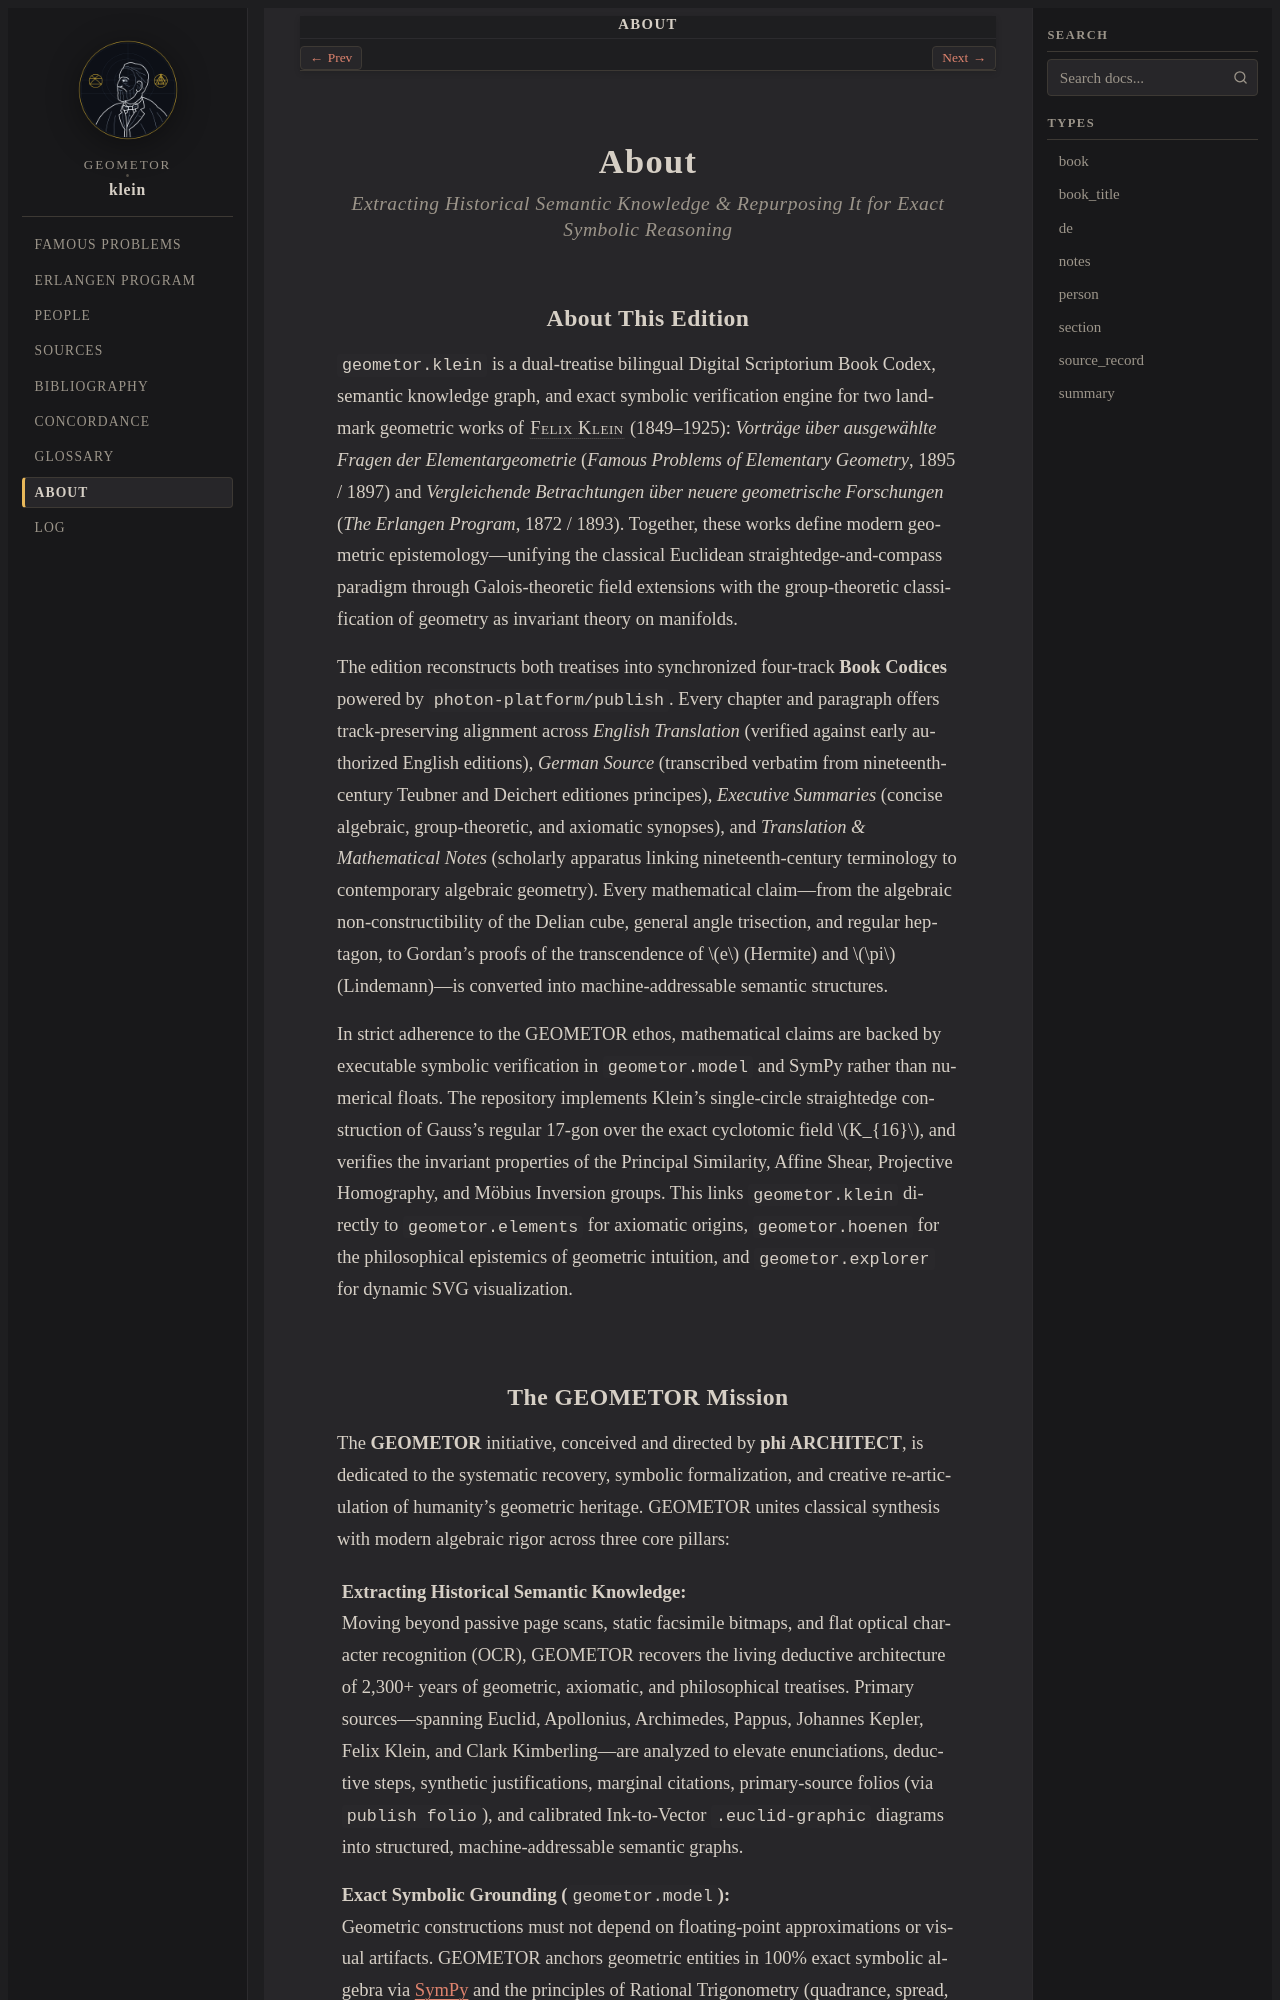

repository: geometor/klein · page: about/index.html · generator: sphinx

:navigation: header
:order: 20
:nav_title: About

.. _about:
.. _about-index:

About
=====

.. rubric:: Extracting Historical Semantic Knowledge & Repurposing It for Exact Symbolic Reasoning

About This Edition
------------------

``geometor.klein`` is a dual-treatise bilingual Digital Scriptorium Book Codex, semantic knowledge graph, and exact symbolic verification engine for two landmark geometric works of :person:`Felix Klein <klein>` (1849–1925): *Vorträge über ausgewählte Fragen der Elementargeometrie* (*Famous Problems of Elementary Geometry*, 1895 / 1897) and *Vergleichende Betrachtungen über neuere geometrische Forschungen* (*The Erlangen Program*, 1872 / 1893). Together, these works define modern geometric epistemology—unifying the classical Euclidean straightedge-and-compass paradigm through Galois-theoretic field extensions with the group-theoretic classification of geometry as invariant theory on manifolds.

The edition reconstructs both treatises into synchronized four-track **Book Codices** powered by ``photon-platform/publish``. Every chapter and paragraph offers track-preserving alignment across *English Translation* (verified against early authorized English editions), *German Source* (transcribed verbatim from nineteenth-century Teubner and Deichert editiones principes), *Executive Summaries* (concise algebraic, group-theoretic, and axiomatic synopses), and *Translation & Mathematical Notes* (scholarly apparatus linking nineteenth-century terminology to contemporary algebraic geometry). Every mathematical claim—from the algebraic non-constructibility of the Delian cube, general angle trisection, and regular heptagon, to Gordan's proofs of the transcendence of :math:`e` (Hermite) and :math:`\pi` (Lindemann)—is converted into machine-addressable semantic structures.

In strict adherence to the GEOMETOR ethos, mathematical claims are backed by executable symbolic verification in :mod:`geometor.model` and SymPy rather than numerical floats. The repository implements Klein's single-circle straightedge construction of Gauss's regular 17-gon over the exact cyclotomic field :math:`K_{16}`, and verifies the invariant properties of the Principal Similarity, Affine Shear, Projective Homography, and Möbius Inversion groups. This links ``geometor.klein`` directly to ``geometor.elements`` for axiomatic origins, ``geometor.hoenen`` for the philosophical epistemics of geometric intuition, and ``geometor.explorer`` for dynamic SVG visualization.
